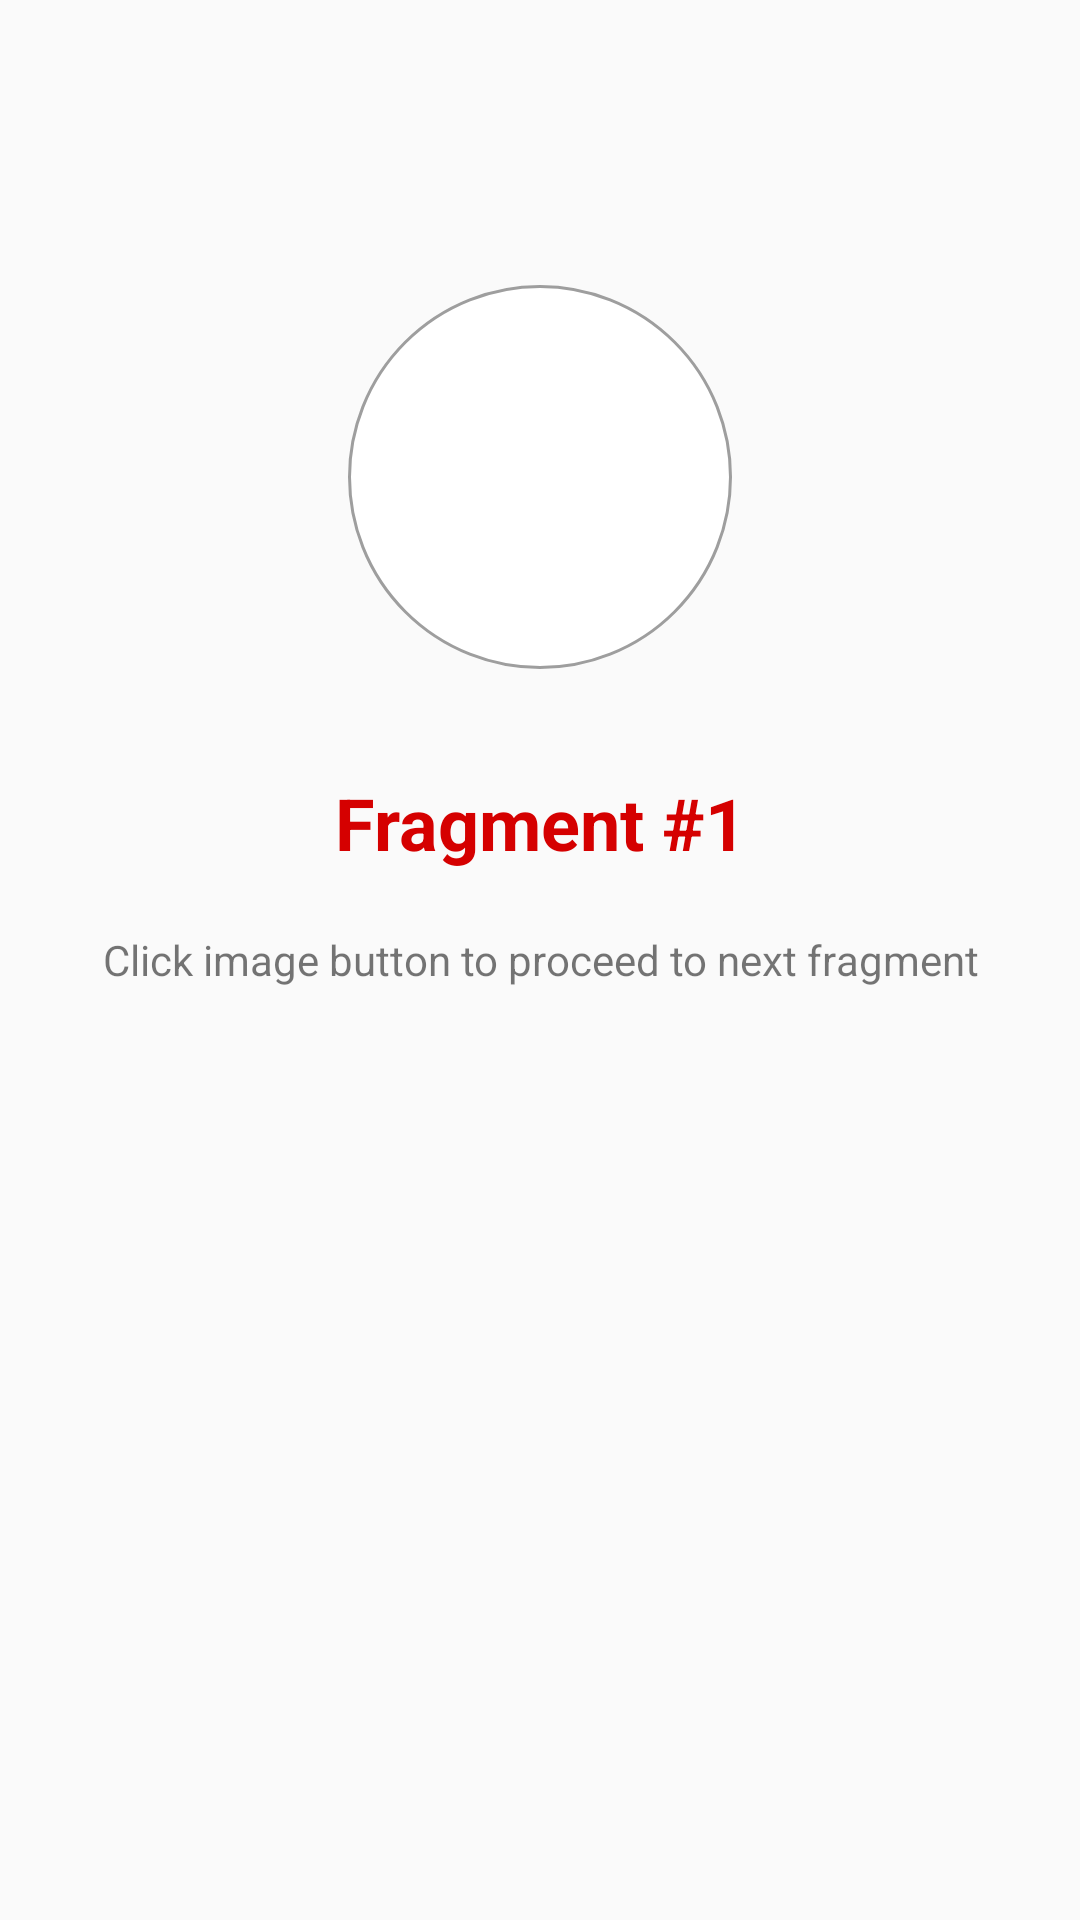

Produce the Android XML layout that renders to this screen, including the resource entries it uses.
<!-- AndroidManifest.xml: application theme AppTheme -->
<!-- res/layout/fragment_a.xml -->
<?xml version="1.0" encoding="utf-8"?>
<RelativeLayout
    xmlns:android="http://schemas.android.com/apk/res/android"
    xmlns:app="http://schemas.android.com/apk/res-auto"
    xmlns:tools="http://schemas.android.com/tools"
    android:layout_width="match_parent"
    android:layout_height="match_parent">

    <TextView
        android:id="@+id/description_label"
        style="@style/DescriptionLabel"
        android:layout_width="match_parent"
        android:layout_height="wrap_content"
        android:layout_centerInParent="true"
        android:text="@string/fragment_a_description"
    />

    <TextView
        android:id="@+id/title_label"
        style="@style/TitleLabel"
        android:layout_width="match_parent"
        android:layout_height="wrap_content"
        android:layout_above="@id/description_label"
        android:text="@string/fragment_a_title"
    />

    <ImageButton
        android:id="@+id/image_button"
        style="@style/ImageButton.Large"
        android:layout_above="@id/title_label"
        android:layout_centerHorizontal="true"
        android:transitionName="@string/transition_image_button_a"
        app:srcCompat="@drawable/ic_android"
        tools:ignore="ContentDescription"
    />

</RelativeLayout>
<!-- resources referenced by this layout -->
<resources>
  <string name="fragment_a_description">Click image button to proceed to next fragment</string>
  <string name="fragment_a_title">Fragment #1</string>
  <string name="transition_image_button_a">image_button_a</string>
  <style name="DescriptionLabel">
          <item name="android:gravity">center</item>
          <item name="android:layout_marginLeft">@dimen/content_margin_small</item>
          <item name="android:layout_marginRight">@dimen/content_margin_small</item>
          <item name="android:textSize">@dimen/text_size_medium</item>
      </style>
  <style name="ImageButton.Large" parent="ImageButton">
          <item name="android:layout_width">@dimen/image_btn_size_large</item>
          <item name="android:layout_height">@dimen/image_btn_size_large</item>
          <item name="android:padding">@dimen/content_margin_xlarge</item>
      </style>
  <style name="TitleLabel">
          <item name="android:gravity">center</item>
          <item name="android:layout_margin">@dimen/content_margin_xlarge</item>
          <item name="android:textColor">@color/red</item>
          <item name="android:textSize">24sp</item>
          <item name="android:textStyle">bold</item>
      </style>
  <style name="AppTheme" parent="Theme.AppCompat.Light.DarkActionBar">
          <item name="colorPrimary">@color/colorPrimary</item>
          <item name="colorPrimaryDark">@color/colorPrimaryDark</item>
          <item name="colorAccent">@color/colorAccent</item>
      </style>
  <dimen name="content_margin_small">5dp</dimen>
  <dimen name="text_size_medium">14sp</dimen>
  <style name="ImageButton">
          <item name="android:background">@drawable/bt_image_button</item>
          <item name="android:layout_margin">@dimen/content_margin_large</item>
          <item name="android:scaleType">fitCenter</item>
      </style>
  <dimen name="image_btn_size_large">128dp</dimen>
  <dimen name="content_margin_xlarge">20dp</dimen>
  <color name="red">#ffd50000</color>
  <color name="colorPrimary">#ff3f51b5</color>
  <color name="colorPrimaryDark">#ff303f9f</color>
  <color name="colorAccent">#ffff4081</color>
  <!-- drawable bt_image_button (drawable) -->
  <?xml version="1.0" encoding="utf-8"?>
  <selector xmlns:android="http://schemas.android.com/apk/res/android">
      <item android:state_focused="true" android:drawable="@drawable/bg_image_button_active" />
      <item android:state_pressed="true" android:drawable="@drawable/bg_image_button_active" />
      <item android:drawable="@drawable/bg_image_button" />
  </selector>
  <dimen name="content_margin_large">15dp</dimen>
  <!-- drawable bg_image_button_active (drawable) -->
  <?xml version="1.0" encoding="utf-8"?>
  <shape xmlns:android="http://schemas.android.com/apk/res/android"
         android:shape="oval">
  
      <solid android:color="@color/light_grey" />
  
      <stroke
          android:color="@color/grey"
          android:width="@dimen/border_size_tiny"
      />
  
      
          
          
          
          
      
  
  </shape>
  <!-- drawable bg_image_button (drawable) -->
  <?xml version="1.0" encoding="utf-8"?>
  <shape xmlns:android="http://schemas.android.com/apk/res/android"
         android:shape="oval">
  
      <solid android:color="@color/white" />
  
      <stroke
          android:color="@color/grey"
          android:width="@dimen/border_size_tiny"
      />
  
      
          
          
          
          
      
  
  </shape>
  <color name="light_grey">#80bebebe</color>
  <color name="grey">#ff9e9e9e</color>
  <dimen name="border_size_tiny">1dp</dimen>
  <color name="white">#ffffffff</color>
</resources>
